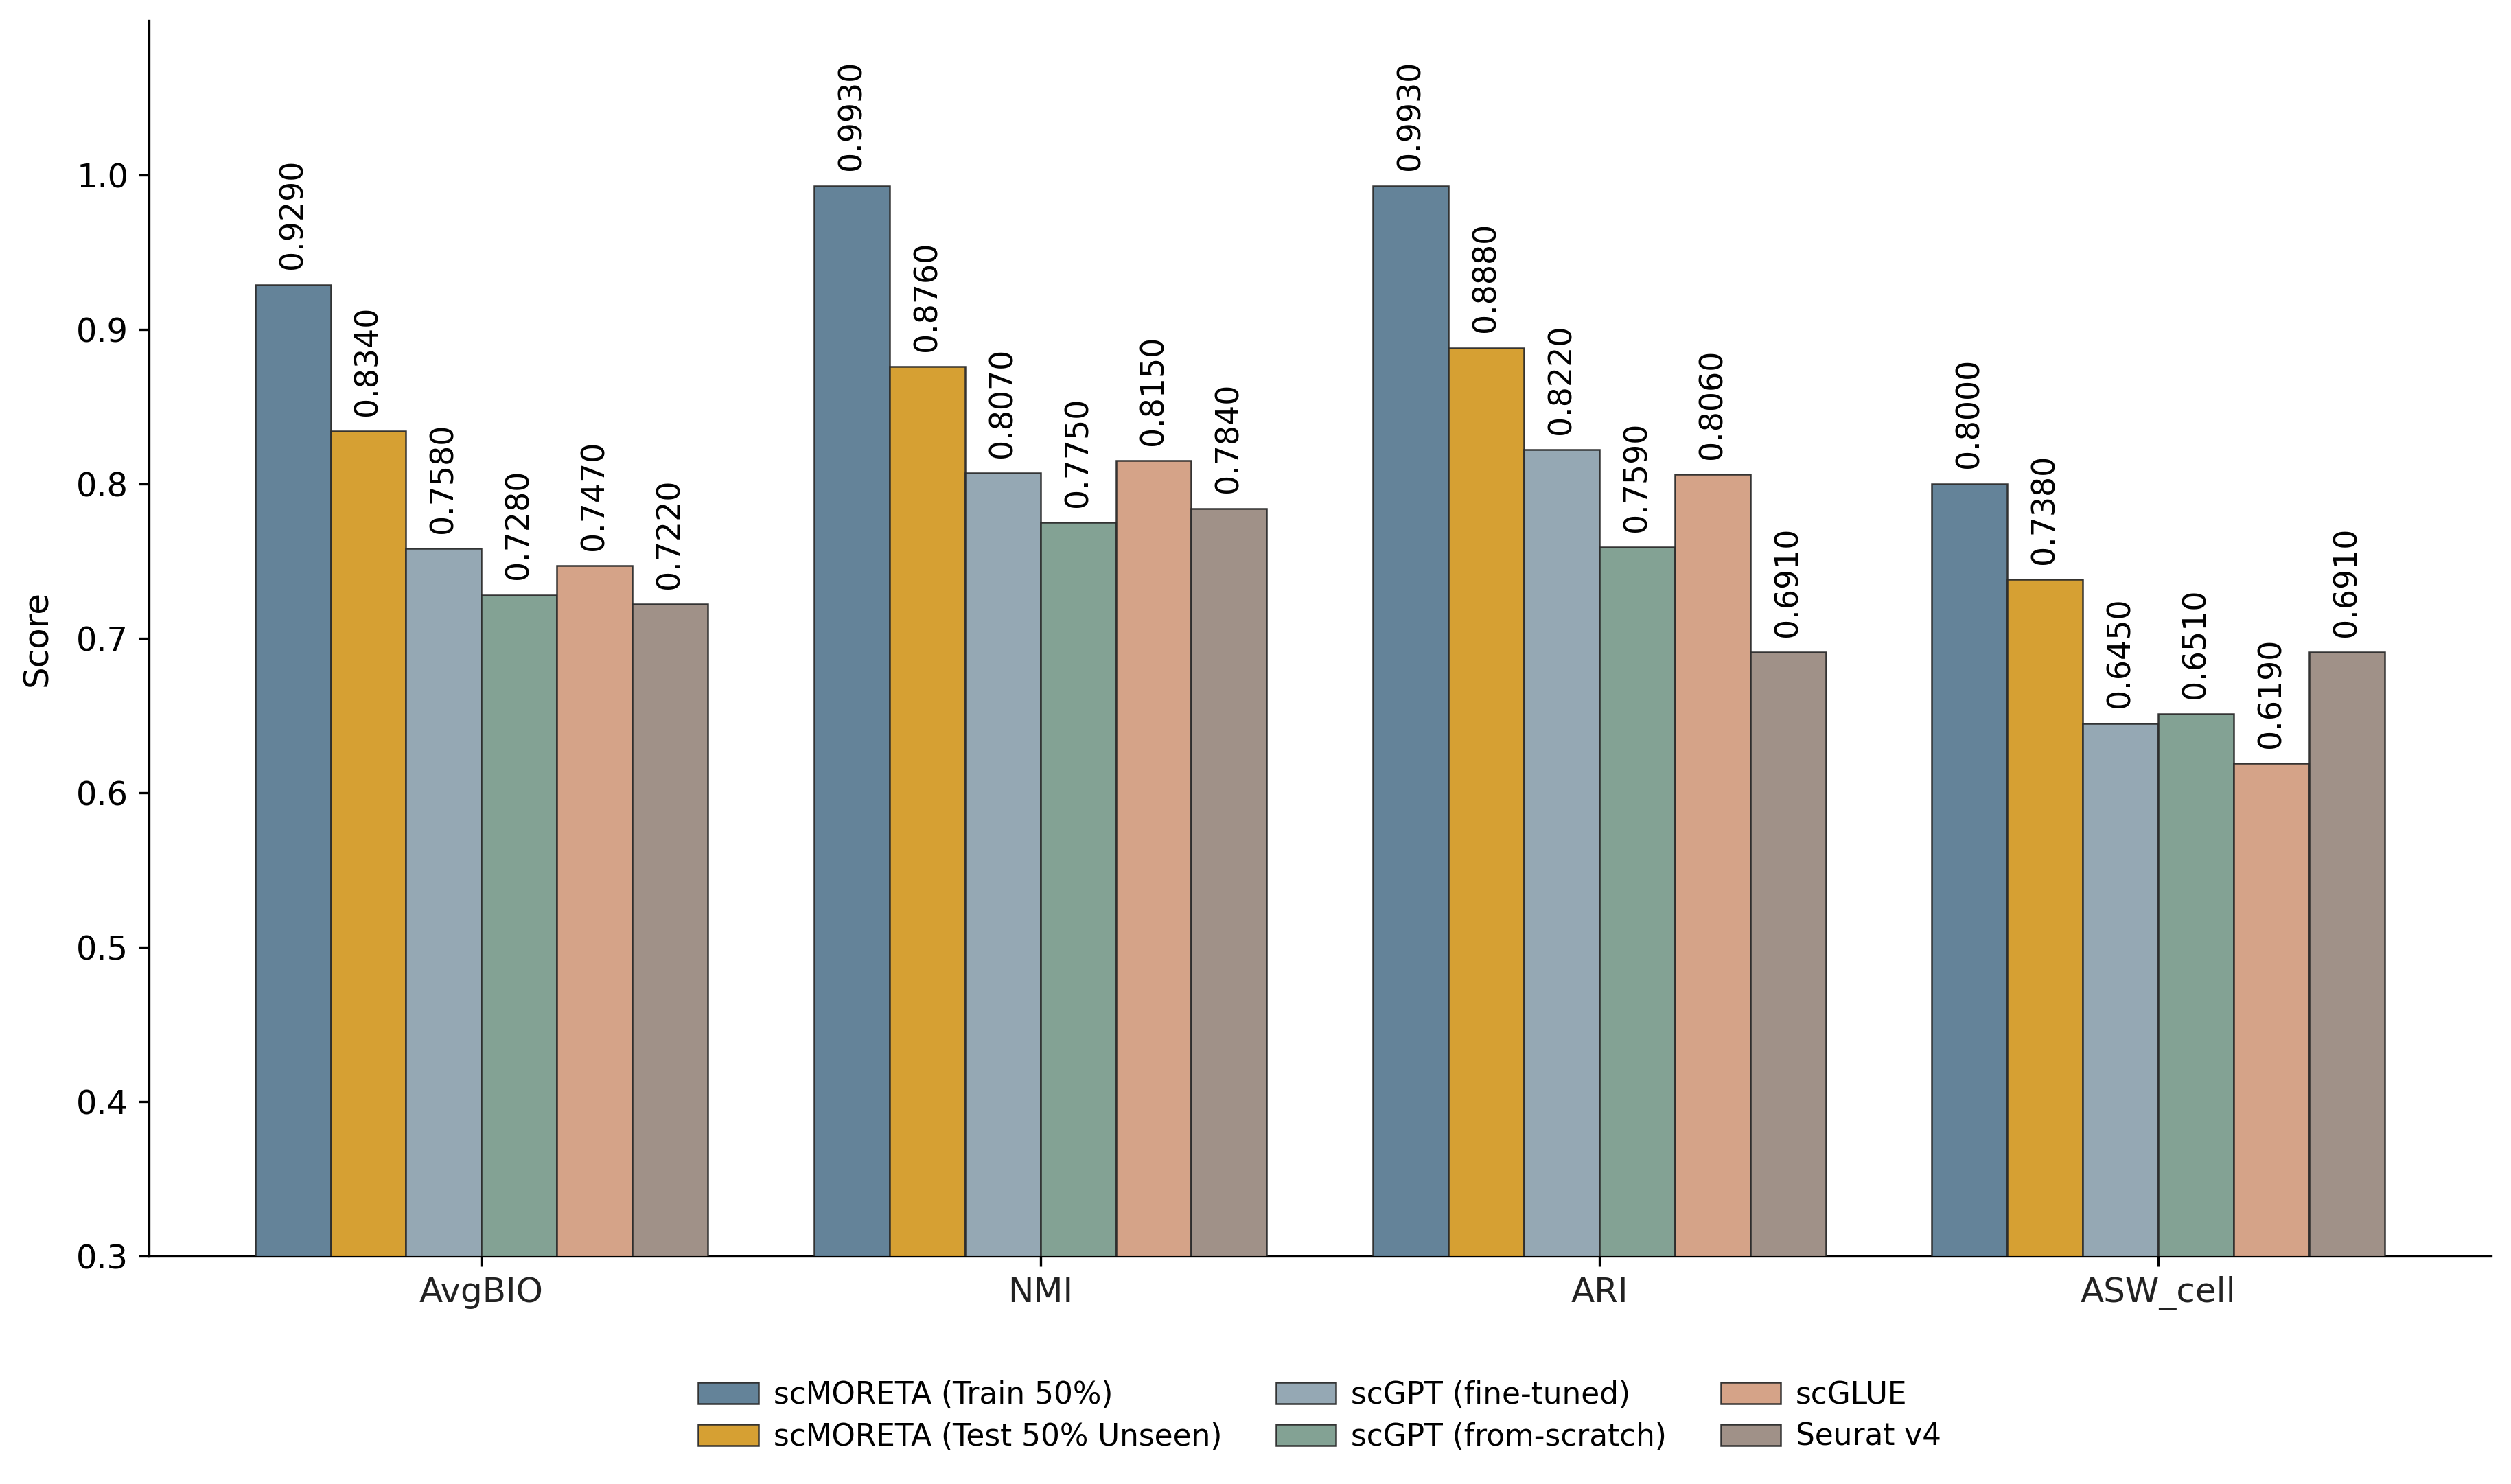

Recreate this plot in Python.
import matplotlib.pyplot as plt
import numpy as np

metrics = ['AvgBIO', 'NMI', 'ARI', 'ASW_cell']

methods = [
    'scMORETA (Train 50%)',
    'scMORETA (Test 50% Unseen)',
    'scGPT (fine-tuned)',
    'scGPT (from-scratch)',
    'scGLUE',
    'Seurat v4'
]

data = {
    'scMORETA (Train 50%)':       [0.9290, 0.9930, 0.9930, 0.8000],
    'scMORETA (Test 50% Unseen)': [0.8340, 0.8760, 0.8880, 0.7380],
    'scGPT (fine-tuned)':         [0.7580, 0.8070, 0.8220, 0.6450],
    'scGPT (from-scratch)':       [0.7280, 0.7750, 0.7590, 0.6510],
    'scGLUE':                     [0.7470, 0.8150, 0.8060, 0.6190],
    'Seurat v4':                  [0.7220, 0.7840, 0.6910, 0.6910]
}

morandi_colors = [
    '#5C7C94',  
    '#D49B28',  
    '#8FA4B0', 
    '#7C9D8E',  
    '#D39E82',  
    '#9B8B82'   
]

plt.rcParams['font.family'] = 'DejaVu Sans'
plt.rcParams['font.size'] = 11

fig, ax = plt.subplots(figsize=(12.5, 7.5))

x = np.arange(len(metrics))
num_methods = len(methods)
width = 0.135

max_vals = [max([data[m][i] for m in methods]) for i in range(len(metrics))]

for m_idx, method in enumerate(methods):
    offset = (m_idx - (num_methods - 1) / 2.0) * width
    values = data[method]

    bars = ax.bar(
        x + offset, values, width,
        label=method,
        color=morandi_colors[m_idx],
        edgecolor='#2b2b2b',
        linewidth=0.6,
        alpha=0.95,
        zorder=3
    )

    for i, (bar, val) in enumerate(zip(bars, values)):
        x_pos = bar.get_x() + bar.get_width() / 2.0
        y_pos = val + 0.01

        ax.text(
            x_pos, y_pos, f"{val:.4f}",
            rotation=90,
            ha='center', va='bottom',
            fontsize=11,
            color='#000000',
            zorder=5
        )

ax.set_ylim(0.3, 1)
ax.set_yticks([0.3, 0.4, 0.5, 0.6, 0.7, 0.8, 0.9, 1.0])
ax.set_yticklabels(['0.3', '0.4', '0.5', '0.6', '0.7', '0.8', '0.9', '1.0'], fontsize=11.5)
ax.set_ylabel("Score", fontsize=12, fontweight='normal', labelpad=8)

ax.set_xticks(x)
ax.set_xticklabels(metrics, fontsize=12, color='#222222')

ax.spines['top'].set_visible(False)
ax.spines['right'].set_visible(False)
ax.spines['left'].set_linewidth(0.8)
ax.spines['bottom'].set_linewidth(0.8)

ax.legend(
    loc='lower center',
    bbox_to_anchor=(0.5, -0.18),
    ncol=3,
    frameon=False,
    fontsize=10.5,
    handletextpad=0.5,
    columnspacing=1.8,
    labelspacing=0.4
)

plt.subplots_adjust(top=0.95, bottom=0.15, left=0.07, right=0.98)

plt.savefig("figure4A.png", dpi=300, bbox_inches='tight')
plt.savefig("figure4A.svg", format='svg', bbox_inches='tight')
plt.show()
